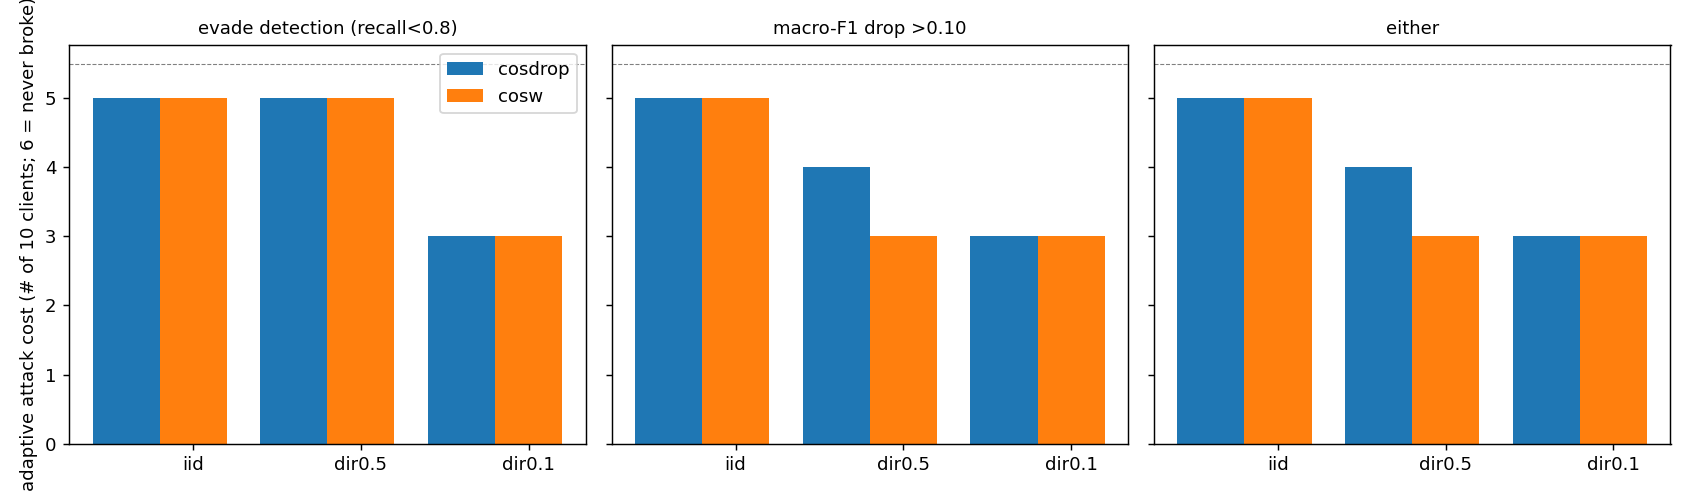

The data file committed next to this chart (first rows):
partition, aggregator, n_seeds, cost_recall, cost_f1, cost_any
dir0.1, cosdrop, 5, 3 [3..4], 3 [3..4], 3 [3..4]
dir0.1, cosw, 5, 3 [2..4], 3 [2..4], 3 [2..4]
dir0.5, cosdrop, 5, 5 [5..5], 4 [1..4], 4 [1..4]
dir0.5, cosw, 5, 5 [4..5], 3 [2..5], 3 [2..5]
iid, cosdrop, 5, 5 [5..>5], 5 [5..5], 5 [5..5]
iid, cosw, 5, 5 [5..5], 5 [5..5], 5 [5..5]
